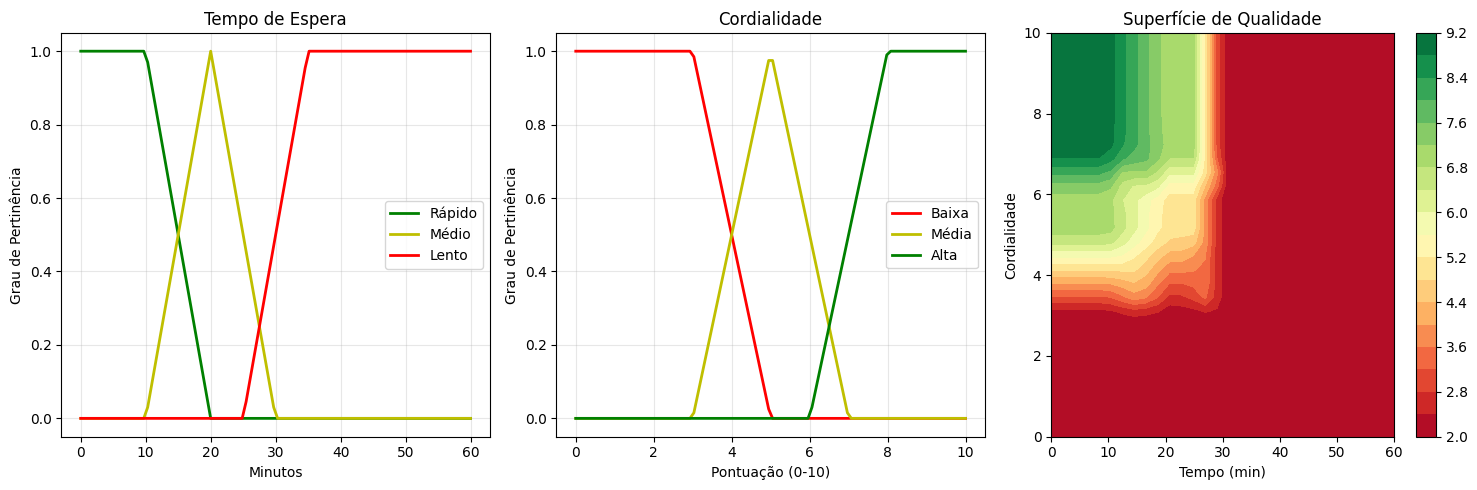
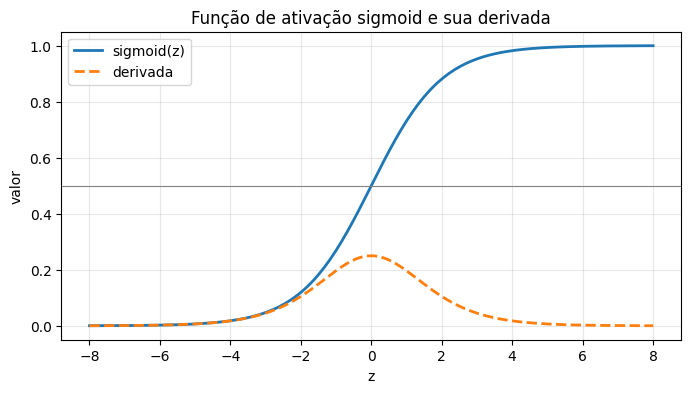
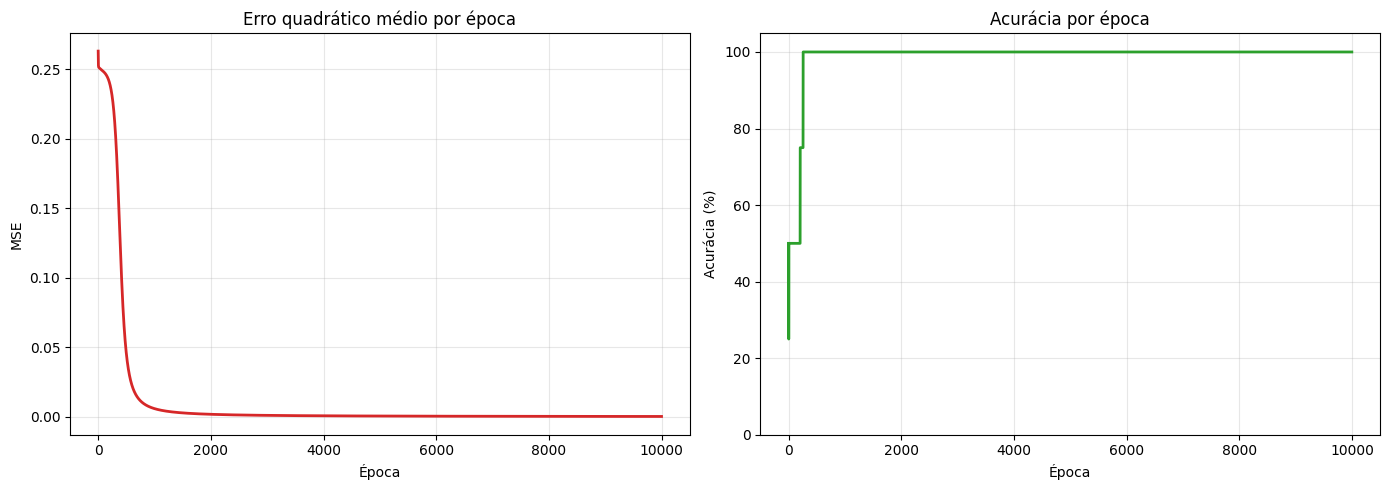
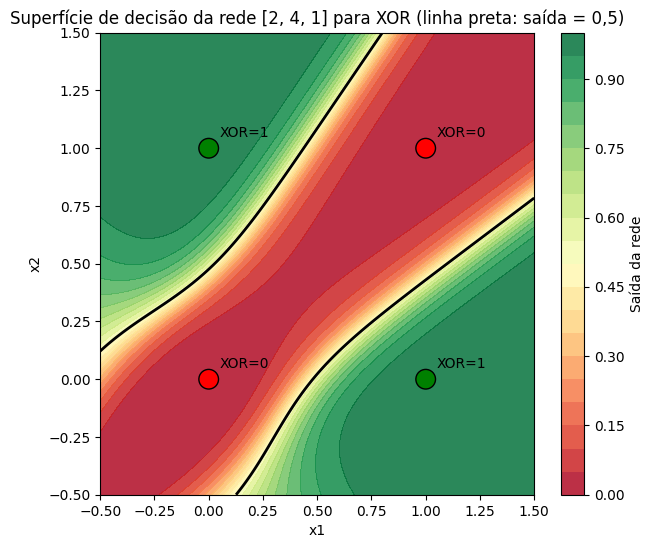
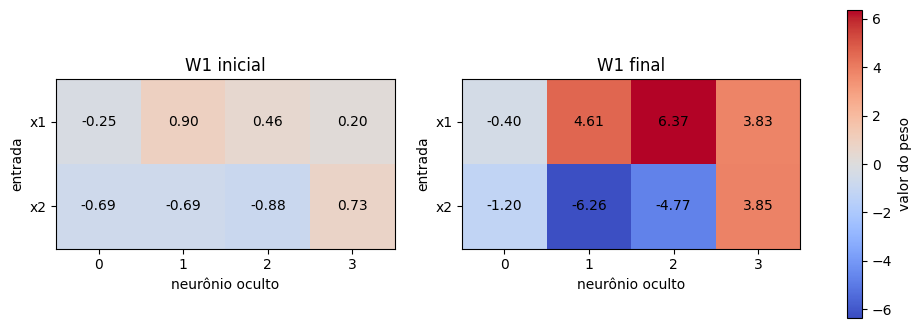
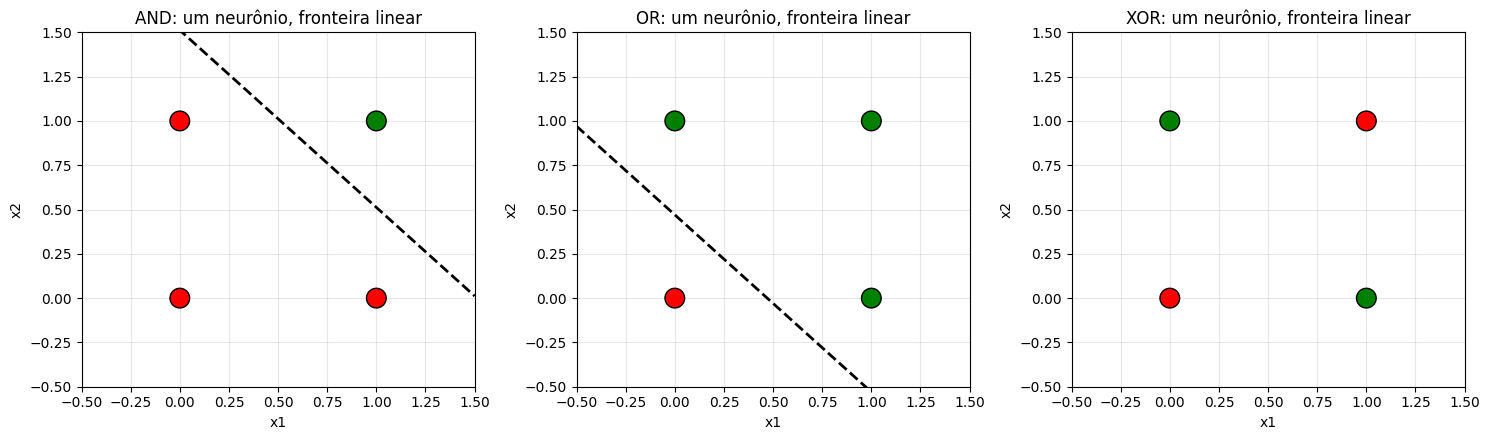
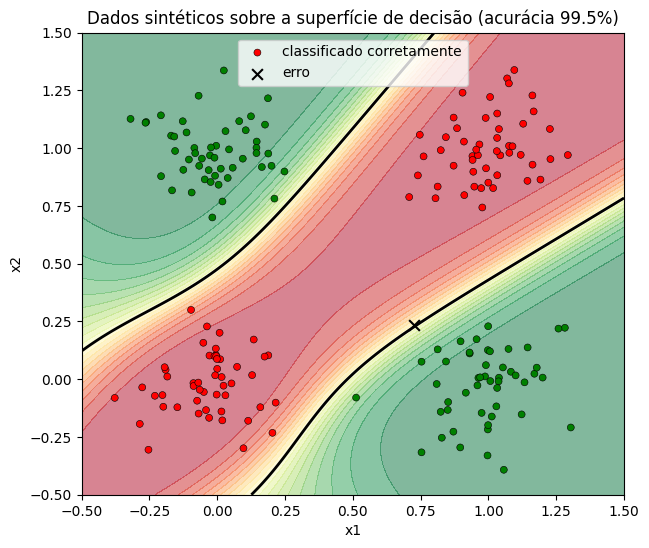

Reproduce these figures in Python, in order.
# A0: registro do ambiente de execução
import sys, platform, numpy, matplotlib
print("Python:", sys.version.split()[0])
print("NumPy:", numpy.__version__)
print("Matplotlib:", matplotlib.__version__)
print("Sistema:", platform.platform())

# Célula 1: Importar bibliotecas
import numpy as np
import matplotlib.pyplot as plt

# Configurar gráficos
plt.style.use('default')
plt.rcParams['figure.figsize'] = (10, 6)

# Célula 2: Definir funções de pertinência para Tempo de Espera
def tempo_rapido(x):
    """Função de pertinência para tempo rápido (0-15 min)"""
    if x <= 10:
        return 1.0
    elif x <= 20:
        return (20 - x) / 10
    else:
        return 0.0

def tempo_medio(x):
    """Função de pertinência para tempo médio (10-30 min)"""
    if x <= 10:
        return 0.0
    elif x <= 20:
        return (x - 10) / 10
    elif x <= 30:
        return (30 - x) / 10
    else:
        return 0.0

def tempo_lento(x):
    """Função de pertinência para tempo lento (25-60 min)"""
    if x <= 25:
        return 0.0
    elif x <= 35:
        return (x - 25) / 10
    else:
        return 1.0

# Célula 3: Definir funções de pertinência para Cordialidade
def cordialidade_baixa(x):
    """Cordialidade baixa (0-4)"""
    if x <= 3:
        return 1.0
    elif x <= 5:
        return (5 - x) / 2
    else:
        return 0.0

def cordialidade_media(x):
    """Cordialidade média (3-7)"""
    if x <= 3:
        return 0.0
    elif x <= 5:
        return (x - 3) / 2
    elif x <= 7:
        return (7 - x) / 2
    else:
        return 0.0

def cordialidade_alta(x):
    """Cordialidade alta (6-10)"""
    if x <= 6:
        return 0.0
    elif x <= 8:
        return (x - 6) / 2
    else:
        return 1.0

# Célula 4: Definir regras do sistema fuzzy
def avaliar_atendimento(tempo, cordialidade):
    """
    Regras:
    1. Se tempo é rápido E cordialidade é alta → Qualidade EXCELENTE
    2. Se tempo é rápido E cordialidade é média → Qualidade BOA
    3. Se tempo é médio E cordialidade é alta → Qualidade BOA
    4. Se tempo é médio E cordialidade é média → Qualidade REGULAR
    5. Caso contrário → Qualidade RUIM
    """

    # Calcular graus de pertinência
    t_rapido = tempo_rapido(tempo)
    t_medio = tempo_medio(tempo)
    t_lento = tempo_lento(tempo)

    c_baixa = cordialidade_baixa(cordialidade)
    c_media = cordialidade_media(cordialidade)
    c_alta = cordialidade_alta(cordialidade)

    # Aplicar regras (usando operador MIN para E)
    excelente = min(t_rapido, c_alta)
    boa = max(min(t_rapido, c_media), min(t_medio, c_alta))
    regular = min(t_medio, c_media)
    ruim = max(min(t_lento, c_baixa), min(t_lento, c_media), min(t_lento, c_alta),
               min(t_rapido, c_baixa), min(t_medio, c_baixa))

    # Defuzzificação simples (valor numérico final)
    qualidade_final = (excelente * 9 + boa * 7 + regular * 5 + ruim * 2) / max(excelente + boa + regular + ruim, 0.001)

    return {
        'excelente': excelente,
        'boa': boa,
        'regular': regular,
        'ruim': ruim,
        'qualidade_final': qualidade_final
    }

# Célula 5: Testar o sistema
def testar_sistema():
    casos_teste = [
        {"tempo": 8, "cordialidade": 9, "descricao": "Atendimento rápido e muito cordial"},
        {"tempo": 15, "cordialidade": 6, "descricao": "Atendimento médio"},
        {"tempo": 35, "cordialidade": 3, "descricao": "Atendimento demorado e pouco cordial"},
        {"tempo": 12, "cordialidade": 8, "descricao": "Bom atendimento geral"}
    ]

    print("=== TESTE DO SISTEMA DE LÓGICA NEBULOSA ===\n")

    for i, caso in enumerate(casos_teste, 1):
        resultado = avaliar_atendimento(caso["tempo"], caso["cordialidade"])

        print(f"Caso {i}: {caso['descricao']}")
        print(f"  Tempo de espera: {caso['tempo']} minutos")
        print(f"  Cordialidade: {caso['cordialidade']}/10")
        print(f"  Graus de pertinência:")
        print(f"    Excelente: {resultado['excelente']:.2f}")
        print(f"    Boa: {resultado['boa']:.2f}")
        print(f"    Regular: {resultado['regular']:.2f}")
        print(f"    Ruim: {resultado['ruim']:.2f}")
        print(f"  Qualidade final: {resultado['qualidade_final']:.2f}/10\n")

testar_sistema()

# Célula 6: Visualizar as funções de pertinência
def plotar_funcoes_pertinencia():
    # Tempo
    tempo_range = np.linspace(0, 60, 100)
    plt.figure(figsize=(15, 5))

    plt.subplot(1, 3, 1)
    plt.plot(tempo_range, [tempo_rapido(t) for t in tempo_range], 'g-', label='Rápido', linewidth=2)
    plt.plot(tempo_range, [tempo_medio(t) for t in tempo_range], 'y-', label='Médio', linewidth=2)
    plt.plot(tempo_range, [tempo_lento(t) for t in tempo_range], 'r-', label='Lento', linewidth=2)
    plt.title('Tempo de Espera')
    plt.xlabel('Minutos')
    plt.ylabel('Grau de Pertinência')
    plt.legend()
    plt.grid(True, alpha=0.3)

    # Cordialidade
    cord_range = np.linspace(0, 10, 100)
    plt.subplot(1, 3, 2)
    plt.plot(cord_range, [cordialidade_baixa(c) for c in cord_range], 'r-', label='Baixa', linewidth=2)
    plt.plot(cord_range, [cordialidade_media(c) for c in cord_range], 'y-', label='Média', linewidth=2)
    plt.plot(cord_range, [cordialidade_alta(c) for c in cord_range], 'g-', label='Alta', linewidth=2)
    plt.title('Cordialidade')
    plt.xlabel('Pontuação (0-10)')
    plt.ylabel('Grau de Pertinência')
    plt.legend()
    plt.grid(True, alpha=0.3)

    # Superfície de qualidade
    plt.subplot(1, 3, 3)
    T, C = np.meshgrid(np.linspace(0, 60, 30), np.linspace(0, 10, 30))
    Z = np.zeros_like(T)

    for i in range(T.shape[0]):
        for j in range(T.shape[1]):
            resultado = avaliar_atendimento(T[i,j], C[i,j])
            Z[i,j] = resultado['qualidade_final']

    contour = plt.contourf(T, C, Z, levels=20, cmap='RdYlGn')
    plt.colorbar(contour)
    plt.title('Superfície de Qualidade')
    plt.xlabel('Tempo (min)')
    plt.ylabel('Cordialidade')

    plt.tight_layout()
    plt.show()

plotar_funcoes_pertinencia()

# B1: dados do problema XOR e função de ativação sigmoid
import numpy as np
import matplotlib.pyplot as plt

X = np.array([[0, 0], [0, 1], [1, 0], [1, 1]], dtype=float)
y = np.array([[0], [1], [1], [0]], dtype=float)

def sigmoid(z):
    return 1.0 / (1.0 + np.exp(-z))

def sigmoid_derivada(a):
    """Derivada da sigmoid expressa pela própria ativação a = sigmoid(z): a * (1 - a)."""
    return a * (1.0 - a)

print("Entradas X (x1, x2):\n", X)
print("Saídas esperadas y (XOR):", y.ravel())

z = np.linspace(-8, 8, 200)
plt.figure(figsize=(8, 4))
plt.plot(z, sigmoid(z), label='sigmoid(z)', linewidth=2)
plt.plot(z, sigmoid_derivada(sigmoid(z)), '--', label='derivada', linewidth=2)
plt.axhline(0.5, color='gray', linewidth=0.8)
plt.title('Função de ativação sigmoid e sua derivada')
plt.xlabel('z'); plt.ylabel('valor'); plt.legend(); plt.grid(True, alpha=0.3)
plt.show()

# B2: arquitetura [2, 4, 1] e inicialização dos pesos
np.random.seed(42)
n_entrada, n_oculta, n_saida = 2, 4, 1

W1 = np.random.uniform(-1, 1, size=(n_entrada, n_oculta))   # entrada -> oculta
b1 = np.zeros((1, n_oculta))
W2 = np.random.uniform(-1, 1, size=(n_oculta, n_saida))     # oculta -> saída
b2 = np.zeros((1, n_saida))

W1_inicial, b1_inicial = W1.copy(), b1.copy()
W2_inicial, b2_inicial = W2.copy(), b2.copy()

total = W1.size + b1.size + W2.size + b2.size
print(f"Arquitetura: {n_entrada} neurônios de entrada, {n_oculta} ocultos, {n_saida} de saída")
print(f"Parâmetros treináveis: {total} (W1 {W1.size} + b1 {b1.size} + W2 {W2.size} + b2 {b2.size})")
np.set_printoptions(precision=4, suppress=True)
print("\nW1 inicial (2x4):\n", W1)
print("b1 inicial (1x4):\n", b1)
print("W2 inicial (4x1):\n", W2)
print("b2 inicial (1x1):\n", b2)

# B3: propagação frontal, retropropagação e treinamento por descida do gradiente
def propagacao_frontal(X, W1, b1, W2, b2):
    z1 = X @ W1 + b1
    a1 = sigmoid(z1)          # ativações da camada oculta
    z2 = a1 @ W2 + b2
    a2 = sigmoid(z2)          # saída da rede
    return a1, a2

taxa_aprendizado = 0.5
epocas = 10000
historico_erro = []
historico_acuracia = []

for epoca in range(1, epocas + 1):
    # 1. Propagação frontal
    a1, a2 = propagacao_frontal(X, W1, b1, W2, b2)

    # 2. Erro quadrático médio e acurácia da época
    erro = y - a2
    mse = np.mean(erro ** 2)
    acuracia = np.mean((a2 >= 0.5) == (y == 1))
    historico_erro.append(mse)
    historico_acuracia.append(acuracia)

    # 3. Retropropagação: gradiente local de cada camada
    delta2 = erro * sigmoid_derivada(a2)                 # camada de saída
    delta1 = (delta2 @ W2.T) * sigmoid_derivada(a1)      # camada oculta

    # 4. Atualização dos pesos e bias (descida do gradiente)
    W2 += taxa_aprendizado * (a1.T @ delta2)
    b2 += taxa_aprendizado * delta2.sum(axis=0, keepdims=True)
    W1 += taxa_aprendizado * (X.T @ delta1)
    b1 += taxa_aprendizado * delta1.sum(axis=0, keepdims=True)

    if epoca == 1 or epoca % 1000 == 0:
        print(f"Época {epoca:6d} | MSE = {mse:.6f} | acurácia = {acuracia * 100:5.1f}%")

# B4: resultado final da rede treinada
_, saida = propagacao_frontal(X, W1, b1, W2, b2)
predicao = (saida >= 0.5).astype(int)
acuracia_final = np.mean(predicao == y.astype(int)) * 100

print("Entrada | Esperado | Saída da rede | Predição | Correto")
for xi, yi, si, pi in zip(X, y.ravel(), saida.ravel(), predicao.ravel()):
    print(f" {xi.astype(int)}  |    {int(yi)}     |    {si:.4f}     |    {pi}     | {'sim' if pi == yi else 'não'}")
print(f"\nMSE final: {historico_erro[-1]:.6f}")
print(f"Acurácia final: {acuracia_final:.0f}%")

# B5: evolução do erro e da acurácia ao longo das épocas
fig, (ax1, ax2) = plt.subplots(1, 2, figsize=(14, 5))
ax1.plot(historico_erro, color='tab:red', linewidth=2)
ax1.set_title('Erro quadrático médio por época')
ax1.set_xlabel('Época'); ax1.set_ylabel('MSE'); ax1.grid(True, alpha=0.3)
ax2.plot(np.array(historico_acuracia) * 100, color='tab:green', linewidth=2)
ax2.set_title('Acurácia por época')
ax2.set_xlabel('Época'); ax2.set_ylabel('Acurácia (%)'); ax2.set_ylim(0, 105); ax2.grid(True, alpha=0.3)
plt.tight_layout(); plt.show()

# B6: superfície de decisão aprendida
gx, gy = np.meshgrid(np.linspace(-0.5, 1.5, 200), np.linspace(-0.5, 1.5, 200))
grade = np.c_[gx.ravel(), gy.ravel()]
_, z_grade = propagacao_frontal(grade, W1, b1, W2, b2)
Z = z_grade.reshape(gx.shape)

plt.figure(figsize=(7, 6))
cf = plt.contourf(gx, gy, Z, levels=20, cmap='RdYlGn', alpha=0.85)
plt.colorbar(cf, label='Saída da rede')
plt.contour(gx, gy, Z, levels=[0.5], colors='black', linewidths=2)   # limite de decisão
cores = ['red' if v == 0 else 'green' for v in y.ravel()]
plt.scatter(X[:, 0], X[:, 1], c=cores, s=200, edgecolors='black', zorder=5)
for xi, yi in zip(X, y.ravel()):
    plt.annotate(f'XOR={int(yi)}', (xi[0], xi[1]), textcoords='offset points', xytext=(8, 8))
plt.title('Superfície de decisão da rede [2, 4, 1] para XOR (linha preta: saída = 0,5)')
plt.xlabel('x1'); plt.ylabel('x2'); plt.show()

# B7: análise dos pesos e das ativações da camada oculta
print("W1 inicial (entrada -> oculta):\n", W1_inicial, "\nW1 final:\n", W1)
print("\nb1 inicial:", b1_inicial.ravel(), "\nb1 final:  ", b1.ravel())
print("\nW2 inicial (oculta -> saída):", W2_inicial.ravel(), "\nW2 final:  ", W2.ravel())
print("\nb2 inicial:", b2_inicial.ravel(), "\nb2 final:  ", b2.ravel())

a1_final, a2_final = propagacao_frontal(X, W1, b1, W2, b2)
print("\nAtivações da camada oculta (h1 h2 h3 h4) e saída para cada entrada:")
for xi, hi, oi in zip(X, a1_final, a2_final.ravel()):
    print(f"  x = {xi.astype(int)} -> h = {hi} -> saída = {oi:.4f}")

fig, axes = plt.subplots(1, 2, figsize=(12, 4))
escala = max(np.abs(W1_inicial).max(), np.abs(W1).max())
for ax, M, titulo in zip(axes, [W1_inicial, W1], ['W1 inicial', 'W1 final']):
    im = ax.imshow(M, cmap='coolwarm', vmin=-escala, vmax=escala)
    ax.set_title(titulo); ax.set_xlabel('neurônio oculto'); ax.set_ylabel('entrada')
    ax.set_xticks(range(n_oculta)); ax.set_yticks(range(n_entrada))
    ax.set_yticklabels(['x1', 'x2'])
    for (i, j), v in np.ndenumerate(M):
        ax.text(j, i, f'{v:.2f}', ha='center', va='center')
fig.colorbar(im, ax=axes.ravel().tolist(), label='valor do peso')
plt.show()

# B8: contraprova, um único neurônio (sem camada oculta) em AND, OR e XOR
def treinar_neuronio_unico(X, alvo, taxa=0.5, epocas=10000, seed=42):
    rng = np.random.default_rng(seed)
    w = rng.uniform(-1, 1, size=(2, 1))
    b = np.zeros((1, 1))
    for _ in range(epocas):
        a = sigmoid(X @ w + b)
        delta = (alvo - a) * sigmoid_derivada(a)
        w += taxa * (X.T @ delta)
        b += taxa * delta.sum(axis=0, keepdims=True)
    a = sigmoid(X @ w + b)
    acc = np.mean((a >= 0.5) == (alvo == 1)) * 100
    return w, b, a, acc

problemas = {
    'AND': np.array([[0], [0], [0], [1]], dtype=float),
    'OR':  np.array([[0], [1], [1], [1]], dtype=float),
    'XOR': y,
}
resultados_1n = {}
for nome, alvo in problemas.items():
    w, b, a, acc = treinar_neuronio_unico(X, alvo)
    resultados_1n[nome] = (w, b)
    print(f"{nome}: saídas = {np.round(a.ravel(), 3)} | acurácia = {acc:.0f}%")

# fronteira linear de cada neurônio: w1*x1 + w2*x2 + b = 0
fig, axes = plt.subplots(1, 3, figsize=(15, 4.5))
xs = np.linspace(-0.5, 1.5, 100)
for ax, (nome, alvo) in zip(axes, problemas.items()):
    w, b = resultados_1n[nome]
    cores = ['red' if v == 0 else 'green' for v in alvo.ravel()]
    ax.scatter(X[:, 0], X[:, 1], c=cores, s=200, edgecolors='black', zorder=5)
    if abs(w[1, 0]) > 1e-9:
        ax.plot(xs, -(w[0, 0] * xs + b[0, 0]) / w[1, 0], 'k--', linewidth=2, label='fronteira linear')
    ax.set_xlim(-0.5, 1.5); ax.set_ylim(-0.5, 1.5)
    ax.set_title(f'{nome}: um neurônio, fronteira linear')
    ax.set_xlabel('x1'); ax.set_ylabel('x2'); ax.grid(True, alpha=0.3)
plt.tight_layout(); plt.show()

# B9: teste com dados sintéticos (ruído gaussiano em torno das quatro entradas)
rng = np.random.default_rng(7)
n_por_ponto = 50
X_sint = np.vstack([xi + rng.normal(0, 0.15, size=(n_por_ponto, 2)) for xi in X])
y_sint = np.vstack([np.full((n_por_ponto, 1), yi) for yi in y.ravel()])

_, saida_sint = propagacao_frontal(X_sint, W1, b1, W2, b2)
pred_sint = (saida_sint >= 0.5).astype(float)
acc_sint = np.mean(pred_sint == y_sint) * 100
erros = int(np.sum(pred_sint != y_sint))
print(f"Amostras sintéticas: {len(X_sint)} | erros: {erros} | acurácia: {acc_sint:.1f}%")

acertou = (pred_sint == y_sint).ravel()
plt.figure(figsize=(7, 6))
plt.contourf(gx, gy, Z, levels=20, cmap='RdYlGn', alpha=0.5)
plt.contour(gx, gy, Z, levels=[0.5], colors='black', linewidths=2)
plt.scatter(X_sint[acertou, 0], X_sint[acertou, 1],
            c=['green' if v == 1 else 'red' for v in y_sint[acertou].ravel()],
            s=25, edgecolors='black', linewidths=0.4, label='classificado corretamente')
if (~acertou).any():
    plt.scatter(X_sint[~acertou, 0], X_sint[~acertou, 1], marker='x', c='black', s=60, label='erro')
plt.title(f'Dados sintéticos sobre a superfície de decisão (acurácia {acc_sint:.1f}%)')
plt.xlabel('x1'); plt.ylabel('x2'); plt.legend(loc='upper center'); plt.show()
